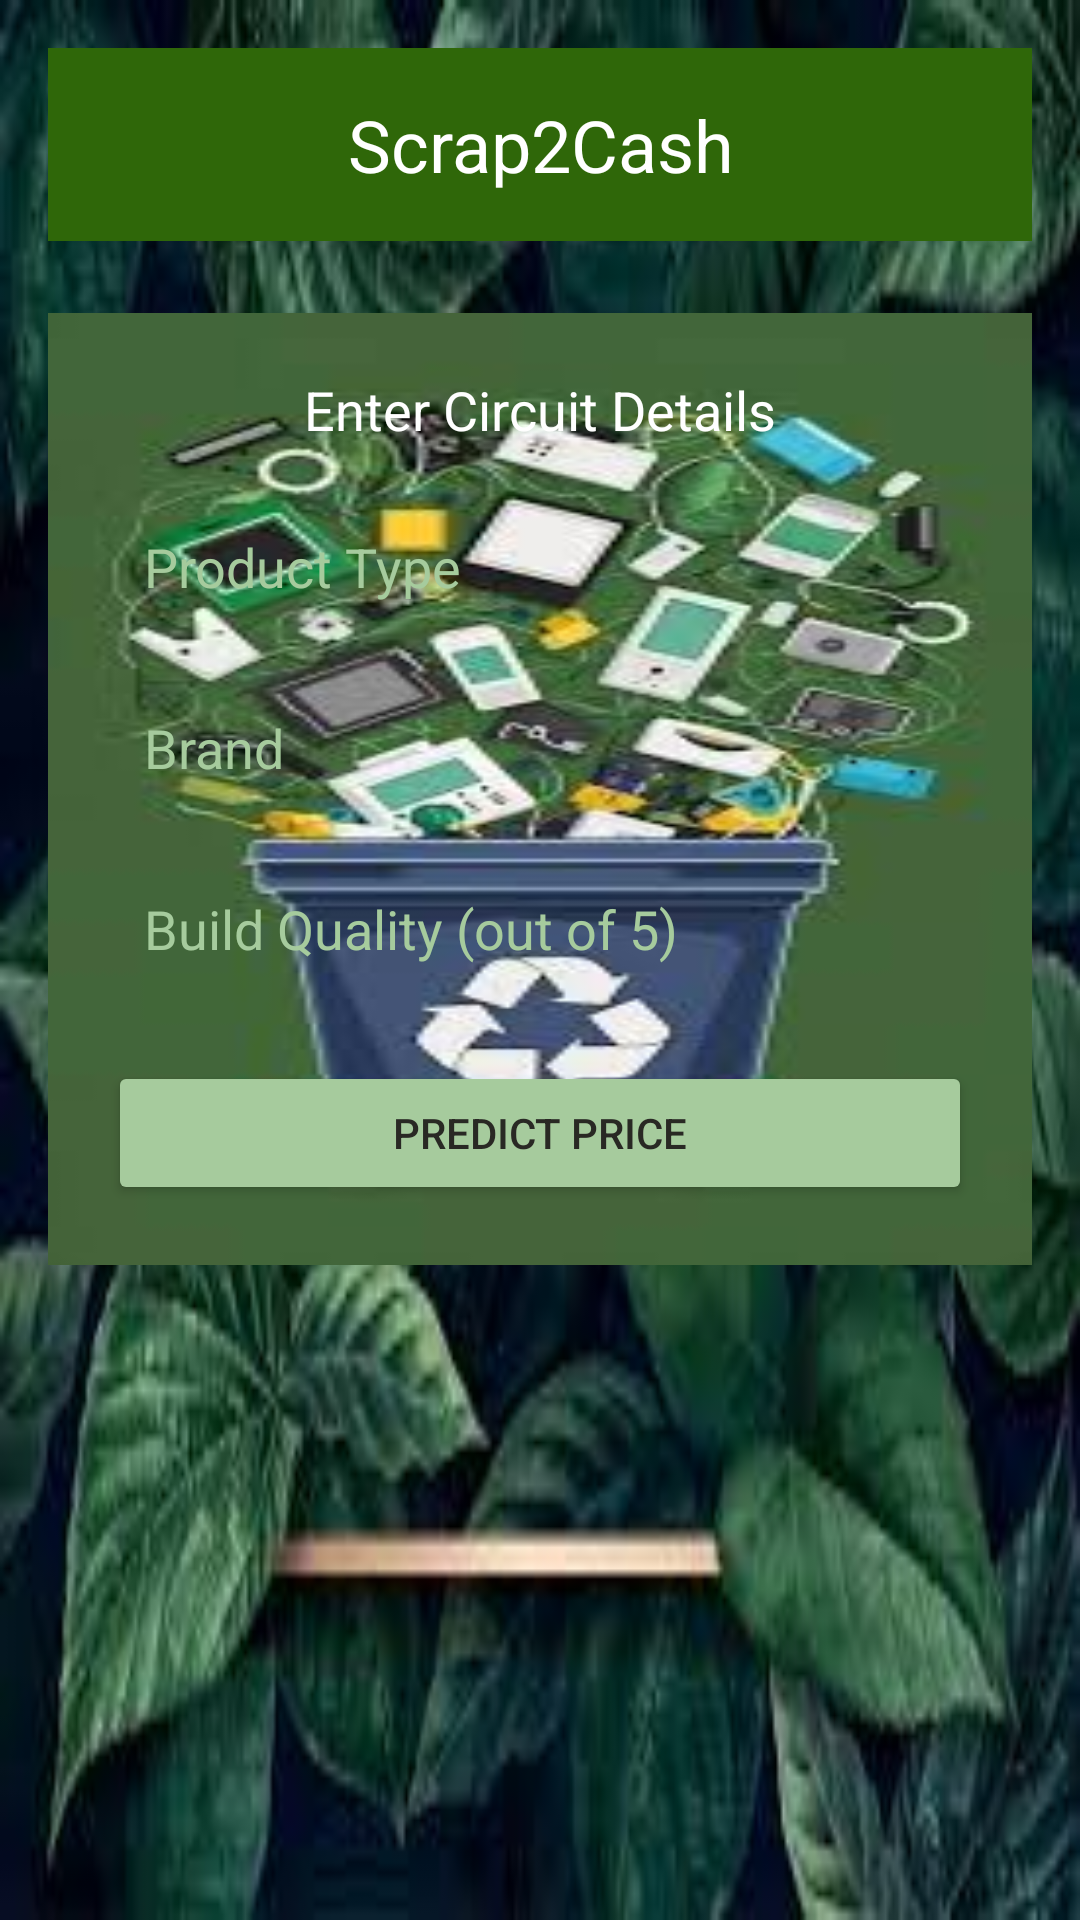

Produce the Android XML layout that renders to this screen, including the resource entries it uses.
<!-- AndroidManifest.xml: application theme Theme.Scrap2cash -->
<!-- res/layout/fragment_predict_price.xml -->
<?xml version="1.0" encoding="utf-8"?>
<ScrollView xmlns:android="http://schemas.android.com/apk/res/android"
    android:layout_width="match_parent"
    android:layout_height="match_parent"
    android:background="@drawable/green_leaves_background"
    android:padding="16dp">

    <LinearLayout
        android:layout_width="match_parent"
        android:layout_height="wrap_content"
        android:orientation="vertical">

        <TextView
            android:layout_width="match_parent"
            android:layout_height="wrap_content"
            android:gravity="center"
            android:text="Scrap2Cash"
            android:textSize="24sp"
            android:textColor="@android:color/white"
            android:background="#2f6709"
            android:padding="16dp" />

        <LinearLayout
            android:layout_width="match_parent"
            android:layout_height="wrap_content"
            android:orientation="vertical"
            android:background="@drawable/card_background"
            android:padding="20dp"
            android:layout_marginTop="24dp">

            <TextView
                android:layout_width="wrap_content"
                android:layout_height="wrap_content"
                android:text="Enter Circuit Details"
                android:textColor="@android:color/white"
                android:textSize="18sp"
                android:layout_gravity="center_horizontal"
                android:layout_marginBottom="16dp" />

            <EditText
                android:id="@+id/productType"
                android:layout_width="match_parent"
                android:layout_height="wrap_content"
                android:hint="Product Type"
                android:background="@drawable/edit_text_bg"
                android:textColor="#ffffff"
                android:textColorHint="#a6cb9d"
                android:padding="12dp"
                android:layout_marginBottom="12dp" />

            <EditText
                android:id="@+id/brand"
                android:layout_width="match_parent"
                android:layout_height="wrap_content"
                android:hint="Brand"
                android:background="@drawable/edit_text_bg"
                android:textColor="#ffffff"
                android:textColorHint="#a6cb9d"
                android:padding="12dp"
                android:layout_marginBottom="12dp" />

            <EditText
                android:id="@+id/quality"
                android:layout_width="match_parent"
                android:layout_height="wrap_content"
                android:hint="Build Quality (out of 5)"
                android:inputType="number"
                android:background="@drawable/edit_text_bg"
                android:textColor="#ffffff"
                android:textColorHint="#a6cb9d"
                android:padding="12dp"
                android:layout_marginBottom="20dp" />

            <Button
                android:id="@+id/predictPriceBtn"
                android:layout_width="match_parent"
                android:layout_height="wrap_content"
                android:text="Predict Price"
                android:backgroundTint="#a6cb9d"
                android:textColor="#292924" />
        </LinearLayout>
    </LinearLayout>
</ScrollView>
<!-- resources referenced by this layout -->
<resources>
  <!-- drawable card_background: jpeg bitmap (drawable, 9596 bytes) -->
  <!-- drawable green_leaves_background: jpeg bitmap (drawable, 10070 bytes) -->
  <style name="Theme.Scrap2cash" parent="Theme.MaterialComponents.DayNight.DarkActionBar">
          
          <item name="colorPrimary">@color/purple_500</item>
          <item name="colorPrimaryVariant">@color/purple_700</item>
          <item name="colorOnPrimary">@color/white</item>
          
          <item name="colorSecondary">@color/teal_200</item>
          <item name="colorSecondaryVariant">@color/teal_700</item>
          <item name="colorOnSecondary">@color/toolbar_bg</item>
          
          <item name="android:statusBarColor">?attr/colorPrimaryVariant</item>
          
      </style>
  <color name="purple_500">#FF6200EE</color>
  <color name="purple_700">#FF3700B3</color>
  <color name="white">#FFFFFFFF</color>
  <color name="teal_200">#FF03DAC5</color>
  <color name="teal_700">#FF018786</color>
  <color name="toolbar_bg">#B0E0B3</color>
</resources>
